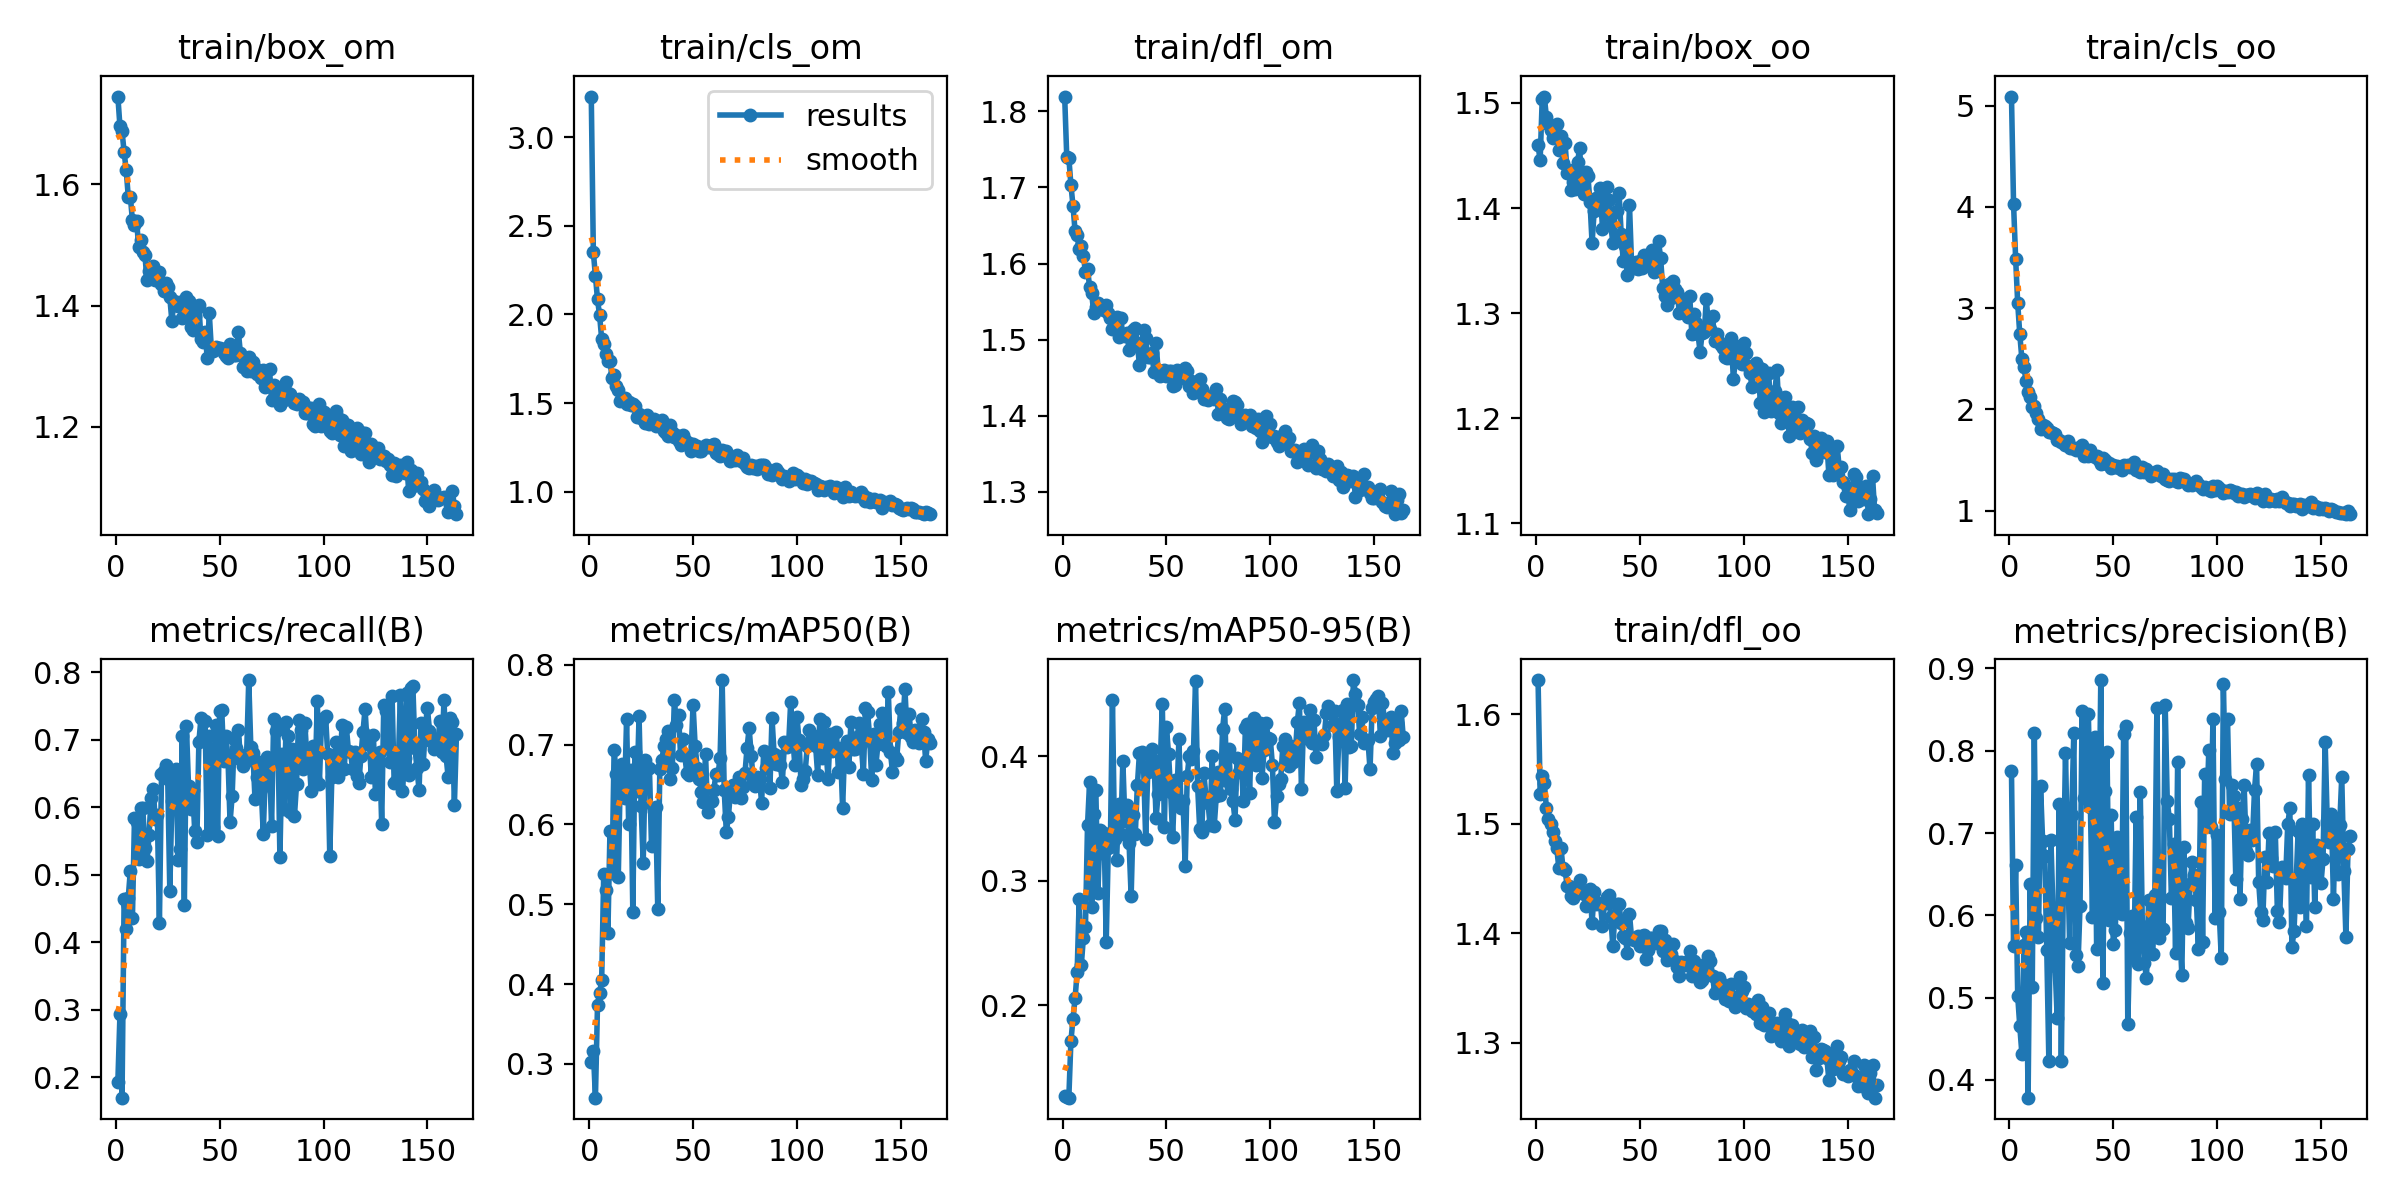

The file beside this chart, header and first rows:
epoch, train/box_om, train/cls_om, train/dfl_om, train/box_oo, train/cls_oo, train/dfl_oo, metrics/precision(B), metrics/recall(B), metrics/mAP50(B), metrics/mAP50-95(B), val/box_om, val/cls_om, val/dfl_om, val/box_oo, val/cls_oo, val/dfl_oo, lr/pg0, lr/pg1, lr/pg2
1, 1.745, 3.23, 1.819, 1.46, 5.089, 1.631, 0.7756, 0.1936, 0.3026, 0.1267, 1.849, 2.879, 2.045, 1.546, 6.742, 1.756, 0.0003313, 0.0003313, 0.0003313
2, 1.696, 2.351, 1.74, 1.445, 4.029, 1.527, 0.5633, 0.293, 0.3164, 0.1264, 1.848, 3.022, 1.965, 1.76, 5.446, 1.719, 0.0006613, 0.0006613, 0.0006613
3, 1.688, 2.216, 1.739, 1.504, 3.49, 1.544, 0.6614, 0.1698, 0.2578, 0.1256, 2.058, 2.825, 2.205, 1.823, 4.817, 1.891, 0.0009881, 0.0009881, 0.0009881
4, 1.653, 2.085, 1.704, 1.506, 3.05, 1.537, 0.5021, 0.4634, 0.3741, 0.171, 1.544, 2.179, 1.618, 1.402, 3.271, 1.478, 0.0009851, 0.0009851, 0.0009851
5, 1.624, 1.996, 1.676, 1.487, 2.743, 1.515, 0.4654, 0.4194, 0.3887, 0.189, 1.571, 2.24, 1.602, 1.564, 3.069, 1.625, 0.0009851, 0.0009851, 0.0009851
6, 1.58, 1.863, 1.643, 1.48, 2.499, 1.504, 0.4321, 0.4659, 0.4047, 0.2053, 1.566, 2.052, 1.574, 1.486, 2.76, 1.484, 0.0009802, 0.0009802, 0.0009802
7, 1.58, 1.833, 1.637, 1.474, 2.417, 1.5, 0.5641, 0.5061, 0.5383, 0.2264, 1.661, 1.63, 1.69, 1.627, 2.252, 1.612, 0.0009752, 0.0009752, 0.0009752
8, 1.541, 1.778, 1.619, 1.466, 2.286, 1.492, 0.5802, 0.4352, 0.5173, 0.285, 1.557, 1.629, 1.61, 1.522, 2.129, 1.549, 0.0009703, 0.0009703, 0.0009703
9, 1.533, 1.738, 1.623, 1.473, 2.17, 1.485, 0.3785, 0.5839, 0.464, 0.2319, 1.489, 1.579, 1.622, 1.489, 2.153, 1.54, 0.0009654, 0.0009654, 0.0009654
10, 1.54, 1.736, 1.61, 1.48, 2.127, 1.478, 0.6381, 0.5783, 0.5915, 0.2542, 1.629, 1.524, 1.633, 1.505, 1.98, 1.553, 0.0009604, 0.0009604, 0.0009604
11, 1.498, 1.643, 1.589, 1.455, 2.023, 1.459, 0.5133, 0.5226, 0.5396, 0.263, 1.613, 1.612, 1.588, 1.618, 1.997, 1.53, 0.0009555, 0.0009555, 0.0009555
12, 1.509, 1.657, 1.593, 1.468, 2.032, 1.478, 0.8219, 0.5988, 0.6933, 0.3446, 1.421, 1.412, 1.515, 1.46, 1.629, 1.518, 0.0009505, 0.0009505, 0.0009505
13, 1.489, 1.597, 1.569, 1.443, 1.967, 1.459, 0.5966, 0.5989, 0.6633, 0.3794, 1.597, 1.267, 1.674, 1.372, 1.669, 1.399, 0.0009455, 0.0009455, 0.0009455
14, 1.484, 1.576, 1.561, 1.462, 1.909, 1.458, 0.5743, 0.5395, 0.5343, 0.2788, 1.524, 1.422, 1.574, 1.62, 1.572, 1.584, 0.0009406, 0.0009406, 0.0009406
15, 1.443, 1.51, 1.535, 1.433, 1.805, 1.443, 0.7566, 0.5196, 0.666, 0.3536, 1.567, 1.388, 1.564, 1.496, 1.574, 1.481, 0.0009357, 0.0009357, 0.0009357
16, 1.457, 1.529, 1.543, 1.436, 1.845, 1.443, 0.6901, 0.5587, 0.6757, 0.3729, 1.512, 1.343, 1.516, 1.514, 1.427, 1.395, 0.0009307, 0.0009307, 0.0009307
17, 1.456, 1.527, 1.548, 1.418, 1.837, 1.434, 0.6724, 0.6141, 0.6326, 0.2901, 1.686, 1.575, 1.658, 1.561, 1.786, 1.508, 0.0009258, 0.0009258, 0.0009258
18, 1.465, 1.496, 1.545, 1.425, 1.815, 1.432, 0.5574, 0.6267, 0.7317, 0.3407, 1.607, 1.268, 1.591, 1.477, 1.503, 1.444, 0.0009208, 0.0009208, 0.0009208
19, 1.443, 1.505, 1.54, 1.419, 1.781, 1.436, 0.4229, 0.5818, 0.6001, 0.3222, 1.501, 1.299, 1.602, 1.339, 1.654, 1.498, 0.0009158, 0.0009158, 0.0009158
20, 1.451, 1.488, 1.539, 1.444, 1.776, 1.44, 0.6913, 0.5877, 0.668, 0.338, 1.523, 1.331, 1.541, 1.488, 1.602, 1.444, 0.0009109, 0.0009109, 0.0009109
21, 1.456, 1.495, 1.545, 1.457, 1.771, 1.448, 0.6046, 0.4291, 0.4905, 0.2506, 1.523, 1.542, 1.537, 1.544, 1.727, 1.448, 0.0009059, 0.0009059, 0.0009059
22, 1.437, 1.481, 1.535, 1.424, 1.755, 1.438, 0.5382, 0.6485, 0.6902, 0.3266, 1.538, 1.35, 1.614, 1.542, 1.685, 1.451, 0.000901, 0.000901, 0.000901
23, 1.423, 1.423, 1.529, 1.414, 1.702, 1.436, 0.4757, 0.6541, 0.6416, 0.33, 1.653, 1.407, 1.677, 1.56, 1.641, 1.491, 0.0008961, 0.0008961, 0.0008961
24, 1.438, 1.436, 1.514, 1.435, 1.702, 1.425, 0.7354, 0.6621, 0.7354, 0.445, 1.566, 1.229, 1.597, 1.378, 1.377, 1.38, 0.0008911, 0.0008911, 0.0008911
25, 1.43, 1.414, 1.528, 1.43, 1.68, 1.437, 0.4228, 0.6424, 0.6225, 0.3335, 1.503, 1.316, 1.533, 1.496, 1.566, 1.437, 0.0008862, 0.0008862, 0.0008862
26, 1.414, 1.415, 1.53, 1.406, 1.675, 1.441, 0.643, 0.4766, 0.5512, 0.3166, 1.575, 1.353, 1.621, 1.475, 1.619, 1.38, 0.0008812, 0.0008812, 0.0008812
27, 1.375, 1.387, 1.503, 1.367, 1.648, 1.41, 0.7978, 0.609, 0.6807, 0.3619, 1.519, 1.264, 1.54, 1.48, 1.445, 1.38, 0.0008762, 0.0008762, 0.0008762
28, 1.408, 1.431, 1.528, 1.397, 1.692, 1.437, 0.6696, 0.6533, 0.6699, 0.3373, 1.518, 1.27, 1.475, 1.544, 1.381, 1.419, 0.0008713, 0.0008713, 0.0008713
29, 1.402, 1.381, 1.506, 1.409, 1.616, 1.427, 0.5662, 0.6561, 0.6702, 0.3961, 1.552, 1.284, 1.591, 1.547, 1.292, 1.501, 0.0008663, 0.0008663, 0.0008663
30, 1.399, 1.4, 1.505, 1.408, 1.623, 1.428, 0.7225, 0.5211, 0.5726, 0.3479, 1.42, 1.209, 1.57, 1.441, 1.425, 1.464, 0.0008614, 0.0008614, 0.0008614
31, 1.406, 1.409, 1.509, 1.419, 1.615, 1.427, 0.8213, 0.5377, 0.6164, 0.361, 1.56, 1.114, 1.674, 1.519, 1.314, 1.554, 0.0008565, 0.0008565, 0.0008565
32, 1.38, 1.368, 1.486, 1.38, 1.598, 1.407, 0.5517, 0.7055, 0.6215, 0.3301, 1.596, 1.184, 1.666, 1.578, 1.376, 1.499, 0.0008515, 0.0008515, 0.0008515
33, 1.381, 1.384, 1.505, 1.394, 1.617, 1.427, 0.5381, 0.4555, 0.4946, 0.2875, 1.628, 1.461, 1.575, 1.545, 1.691, 1.47, 0.0008465, 0.0008465, 0.0008465
34, 1.414, 1.394, 1.512, 1.42, 1.63, 1.433, 0.6109, 0.7203, 0.6694, 0.3524, 1.512, 1.223, 1.5, 1.527, 1.445, 1.455, 0.0008416, 0.0008416, 0.0008416
35, 1.408, 1.402, 1.515, 1.407, 1.647, 1.435, 0.8485, 0.6317, 0.681, 0.3376, 1.568, 1.237, 1.616, 1.591, 1.384, 1.56, 0.0008366, 0.0008366, 0.0008366
36, 1.365, 1.34, 1.496, 1.383, 1.541, 1.415, 0.7431, 0.5973, 0.6982, 0.3766, 1.493, 1.135, 1.549, 1.368, 1.353, 1.445, 0.0008317, 0.0008317, 0.0008317
37, 1.359, 1.332, 1.466, 1.367, 1.551, 1.388, 0.7678, 0.6256, 0.7066, 0.4027, 1.538, 1.115, 1.554, 1.38, 1.275, 1.315, 0.0008268, 0.0008268, 0.0008268
38, 1.384, 1.315, 1.486, 1.397, 1.536, 1.417, 0.8449, 0.5645, 0.7173, 0.4031, 1.396, 1.124, 1.482, 1.419, 1.233, 1.447, 0.0008218, 0.0008218, 0.0008218
39, 1.396, 1.376, 1.513, 1.397, 1.599, 1.427, 0.732, 0.5481, 0.6571, 0.391, 1.432, 1.141, 1.452, 1.466, 1.211, 1.422, 0.0008169, 0.0008169, 0.0008169
40, 1.4, 1.339, 1.502, 1.414, 1.547, 1.426, 0.5979, 0.697, 0.6705, 0.3338, 1.481, 1.215, 1.515, 1.501, 1.4, 1.453, 0.0008119, 0.0008119, 0.0008119
41, 1.344, 1.311, 1.477, 1.375, 1.532, 1.409, 0.8162, 0.7316, 0.7562, 0.3871, 1.504, 1.245, 1.539, 1.454, 1.283, 1.458, 0.0008069, 0.0008069, 0.0008069
42, 1.34, 1.318, 1.478, 1.349, 1.538, 1.398, 0.5585, 0.7034, 0.7249, 0.3999, 1.558, 1.189, 1.658, 1.492, 1.247, 1.514, 0.000802, 0.000802, 0.000802
43, 1.357, 1.284, 1.483, 1.364, 1.506, 1.396, 0.6756, 0.727, 0.7365, 0.4057, 1.463, 1.134, 1.622, 1.383, 1.31, 1.492, 0.000797, 0.000797, 0.000797
44, 1.314, 1.264, 1.457, 1.336, 1.458, 1.382, 0.886, 0.5582, 0.6868, 0.3968, 1.467, 1.153, 1.518, 1.481, 1.22, 1.406, 0.0007921, 0.0007921, 0.0007921
45, 1.388, 1.317, 1.496, 1.403, 1.521, 1.418, 0.518, 0.7057, 0.7074, 0.3506, 1.579, 1.238, 1.571, 1.59, 1.294, 1.498, 0.0007872, 0.0007872, 0.0007872
46, 1.329, 1.289, 1.459, 1.348, 1.501, 1.396, 0.7513, 0.6291, 0.6865, 0.37, 1.5, 1.303, 1.623, 1.451, 1.418, 1.483, 0.0007822, 0.0007822, 0.0007822
47, 1.326, 1.273, 1.452, 1.343, 1.466, 1.394, 0.7985, 0.5709, 0.6646, 0.3925, 1.501, 1.273, 1.548, 1.474, 1.305, 1.525, 0.0007772, 0.0007772, 0.0007772
48, 1.332, 1.272, 1.459, 1.349, 1.474, 1.395, 0.5941, 0.7223, 0.6616, 0.4419, 1.397, 1.136, 1.538, 1.404, 1.074, 1.495, 0.0007723, 0.0007723, 0.0007723
49, 1.33, 1.23, 1.46, 1.342, 1.417, 1.397, 0.7215, 0.5567, 0.6849, 0.3431, 1.515, 1.128, 1.675, 1.508, 1.414, 1.518, 0.0007673, 0.0007673, 0.0007673
50, 1.33, 1.266, 1.452, 1.35, 1.456, 1.388, 0.565, 0.7425, 0.75, 0.4233, 1.501, 1.121, 1.694, 1.345, 1.288, 1.474, 0.0007624, 0.0007624, 0.0007624
51, 1.328, 1.256, 1.459, 1.343, 1.436, 1.397, 0.5824, 0.7439, 0.6984, 0.4017, 1.55, 1.124, 1.621, 1.463, 1.266, 1.499, 0.0007575, 0.0007575, 0.0007575
52, 1.322, 1.259, 1.459, 1.355, 1.439, 1.398, 0.6948, 0.669, 0.6706, 0.3717, 1.464, 1.28, 1.535, 1.48, 1.313, 1.479, 0.0007525, 0.0007525, 0.0007525
53, 1.317, 1.23, 1.44, 1.347, 1.42, 1.377, 0.6122, 0.7051, 0.6569, 0.3352, 1.637, 1.275, 1.647, 1.603, 1.38, 1.56, 0.0007476, 0.0007476, 0.0007476
54, 1.314, 1.23, 1.441, 1.346, 1.398, 1.385, 0.6014, 0.6736, 0.6409, 0.3813, 1.532, 1.097, 1.621, 1.516, 1.236, 1.525, 0.0007426, 0.0007426, 0.0007426
55, 1.336, 1.253, 1.46, 1.353, 1.449, 1.396, 0.8205, 0.5775, 0.6285, 0.366, 1.532, 1.178, 1.583, 1.419, 1.44, 1.389, 0.0007376, 0.0007376, 0.0007376
56, 1.332, 1.262, 1.455, 1.36, 1.441, 1.396, 0.8307, 0.6162, 0.6884, 0.4137, 1.631, 1.104, 1.641, 1.574, 1.131, 1.542, 0.0007327, 0.0007327, 0.0007327
57, 1.319, 1.251, 1.457, 1.339, 1.448, 1.393, 0.4676, 0.7008, 0.6161, 0.3585, 1.579, 1.127, 1.693, 1.477, 1.381, 1.476, 0.0007277, 0.0007277, 0.0007277
58, 1.318, 1.252, 1.449, 1.34, 1.437, 1.391, 0.578, 0.6876, 0.6283, 0.3643, 1.509, 1.144, 1.569, 1.534, 1.306, 1.485, 0.0007228, 0.0007228, 0.0007228
59, 1.357, 1.261, 1.462, 1.368, 1.454, 1.402, 0.5997, 0.7147, 0.6292, 0.3115, 1.701, 1.238, 1.77, 1.617, 1.375, 1.607, 0.0007179, 0.0007179, 0.0007179
60, 1.321, 1.268, 1.458, 1.352, 1.477, 1.402, 0.5486, 0.672, 0.6436, 0.3843, 1.536, 1.161, 1.561, 1.464, 1.266, 1.504, 0.0007129, 0.0007129, 0.0007129
... 104 more rows
